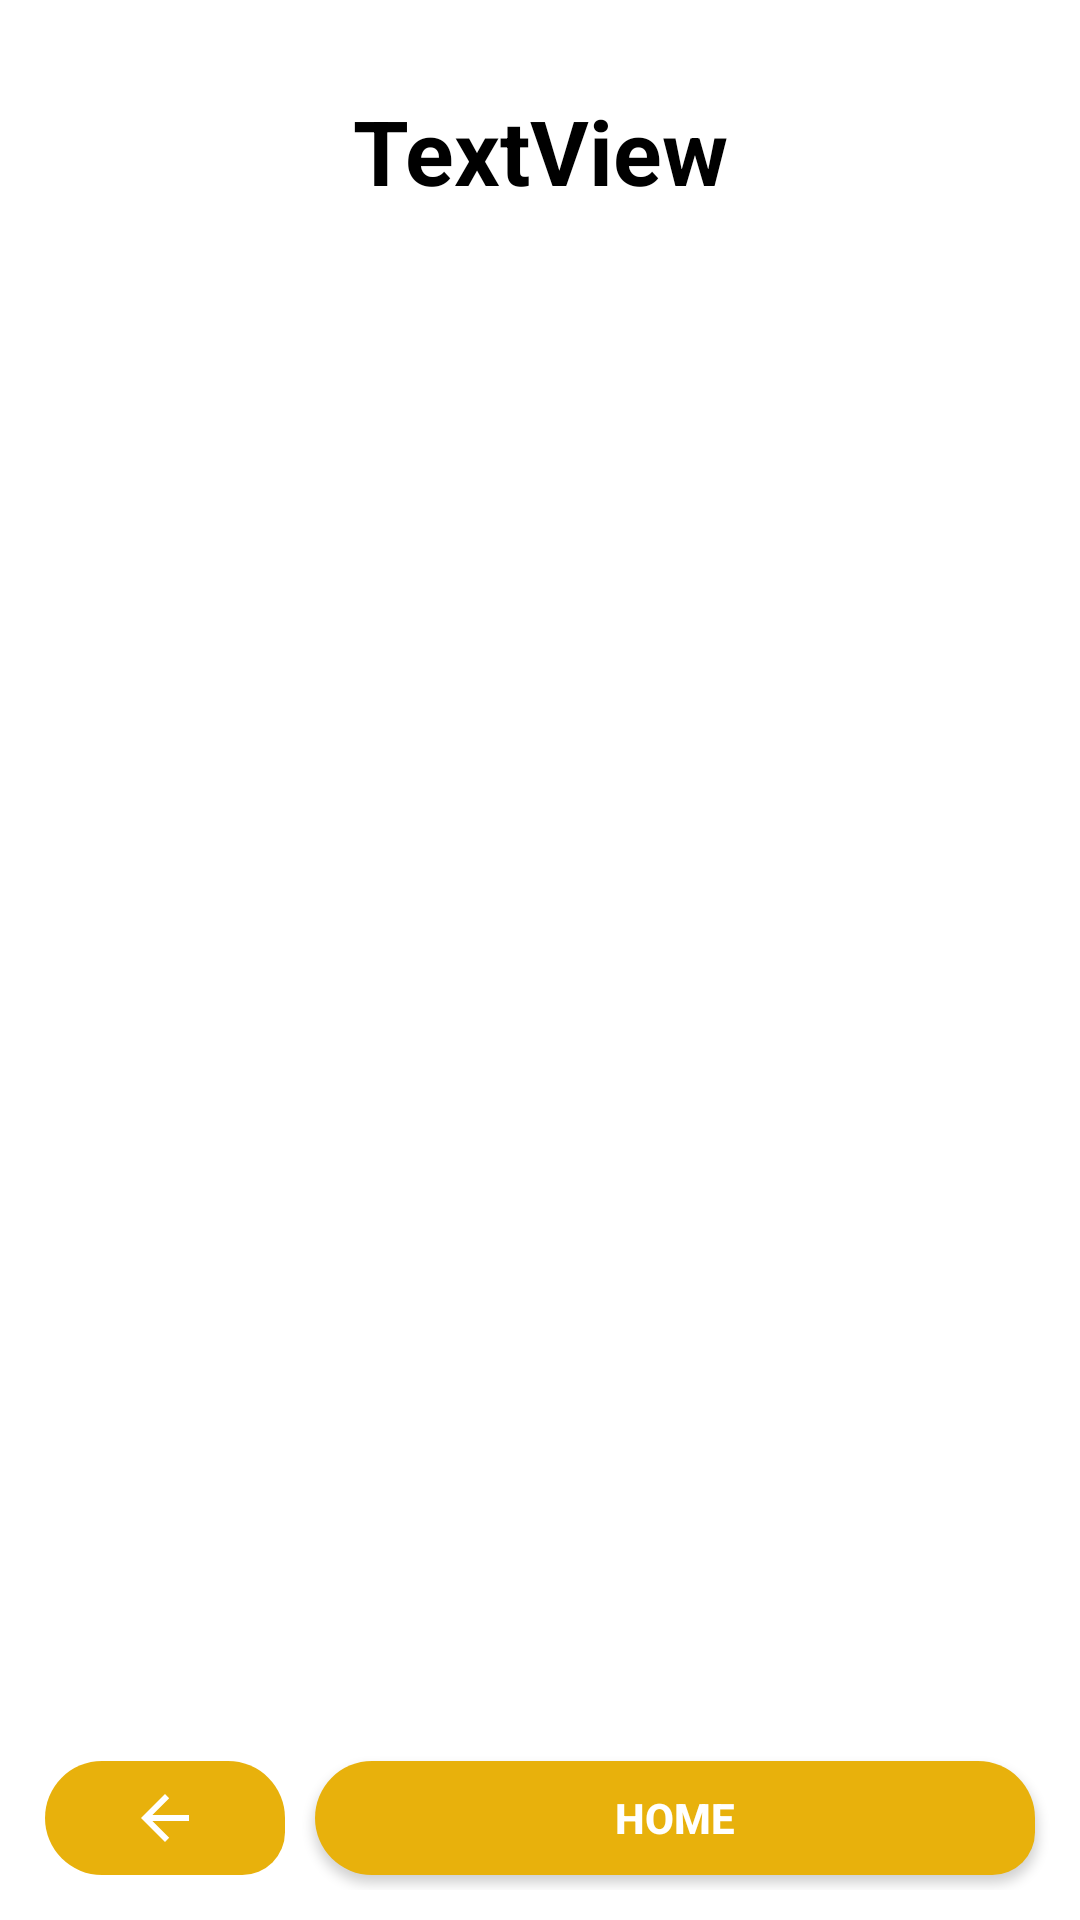

Reconstruct the res/layout file that produces this screen, plus the resources it refers to.
<!-- AndroidManifest.xml: application theme Theme.DeafInterepter -->
<!-- res/layout/activity_all_tutor.xml -->
<?xml version="1.0" encoding="utf-8"?>
<androidx.constraintlayout.widget.ConstraintLayout xmlns:android="http://schemas.android.com/apk/res/android"
    xmlns:app="http://schemas.android.com/apk/res-auto"
    xmlns:tools="http://schemas.android.com/tools"
    android:layout_width="match_parent"
    android:layout_height="match_parent"
    android:background="@color/white"
    tools:context=".ui.AllTutorActivity">

    <LinearLayout
        android:id="@+id/linearLayout4"
        android:layout_width="match_parent"
        android:layout_height="0dp"
        android:layout_marginStart="10dp"
        android:layout_marginTop="8dp"
        android:layout_marginEnd="10dp"
        android:gravity="center"
        android:orientation="vertical"
        app:layout_constraintBottom_toTopOf="@+id/linearLayout3"
        app:layout_constraintEnd_toEndOf="parent"
        app:layout_constraintStart_toStartOf="parent"
        app:layout_constraintTop_toBottomOf="@+id/linearLayout_in">


        <ProgressBar
            android:id="@+id/progressBarAllTutor"
            style="?android:attr/progressBarStyle"
            android:layout_width="wrap_content"
            android:layout_height="wrap_content" />

        <ListView
            android:id="@+id/list_view_tutor"
            android:layout_width="match_parent"
            android:layout_height="match_parent"
            android:layout_marginTop="5dp"
            android:cacheColorHint="@color/white"
            android:divider="#00000000"
            android:dividerHeight="10sp"
            android:focusableInTouchMode="false"
            android:listSelector="@color/teal_200" >

        </ListView>
    </LinearLayout>

    <LinearLayout
        android:id="@+id/linearLayout_in"
        android:layout_width="0dp"
        android:layout_height="wrap_content"
        android:layout_marginStart="5dp"
        android:layout_marginTop="30dp"
        android:layout_marginEnd="5dp"
        android:orientation="vertical"
        app:layout_constraintEnd_toEndOf="parent"
        app:layout_constraintStart_toStartOf="parent"
        app:layout_constraintTop_toTopOf="parent">

        <TextView
            android:id="@+id/text_hand_translate_in"
            android:layout_width="match_parent"
            android:layout_height="wrap_content"
            android:text="TextView"
            android:textAlignment="center"
            android:textColor="@color/black"
            android:textSize="30sp"
            android:textStyle="bold" />


    </LinearLayout>

    <LinearLayout
        android:id="@+id/linearLayout3"
        android:layout_width="match_parent"
        android:layout_height="68dp"
        android:orientation="horizontal"
        android:padding="10dp"
        app:layout_constraintBottom_toBottomOf="parent"
        app:layout_constraintEnd_toEndOf="parent"
        app:layout_constraintStart_toStartOf="parent"
        app:layout_constraintTop_toBottomOf="@+id/linearLayout4">

        <ImageButton
            android:layout_width="80dp"
            android:layout_height="match_parent"
            android:layout_margin="5dp"
            android:background="@drawable/custome_btn"
            android:clickable="true"
            android:onClick="prevuis_Aactivity"
            app:layout_constraintBottom_toBottomOf="parent"
            app:layout_constraintEnd_toEndOf="parent"
            app:layout_constraintHorizontal_bias="0.108"
            app:layout_constraintStart_toStartOf="parent"
            app:srcCompat="@drawable/abc_vector_test" />

        <Button
            android:layout_width="wrap_content"
            android:layout_height="match_parent"
            android:layout_margin="5dp"
            android:layout_weight="1"
            android:onClick="gotoHome"
            android:background="@drawable/custome_btn"
            android:text="Home"
            android:textColor="@color/white"
            android:textStyle="bold" />

    </LinearLayout>

</androidx.constraintlayout.widget.ConstraintLayout>
<!-- resources referenced by this layout -->
<resources>
  <!-- drawable custome_btn (drawable) -->
  <?xml version="1.0" encoding="utf-8"?>
  <selector xmlns:android="http://schemas.android.com/apk/res/android">
      <item>
          <shape xmlns:android="http://schemas.android.com/apk/res/android" android:shape="rectangle">
              <solid android:color="#E8B10C" />
              <corners android:bottomRightRadius="15dp" android:radius="20dp" />
          </shape>
      </item>
  </selector>
  <style name="Theme.DeafInterepter" parent="Theme.MaterialComponents.DayNight.NoActionBar">
          
          <item name="colorPrimary">#FFA91D</item>
          <item name="colorPrimaryVariant">#F8A41D</item>
          <item name="colorOnPrimary">@color/white</item>
          
          <item name="colorSecondary">@color/teal_200</item>
          <item name="colorSecondaryVariant">@color/teal_700</item>
          <item name="colorOnSecondary">@color/black</item>
          
          <item name="android:statusBarColor" tools:targetApi="l">?attr/colorPrimaryVariant</item>
          
      </style>
  <!-- not gathered from this repository: default colours our renderer supplied (Android Studio template values) -->
  <color name="teal_200">#FF03DAC5</color>
  <color name="teal_700">#FF018786</color>
  <color name="black">#FF000000</color>
  <color name="white">#FFFFFFFF</color>
</resources>
